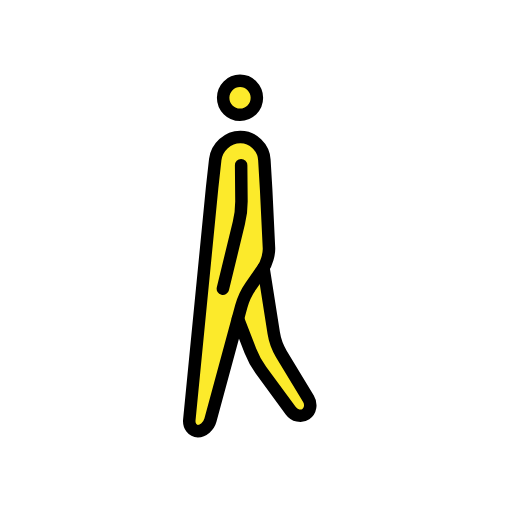
t = 0.00 s
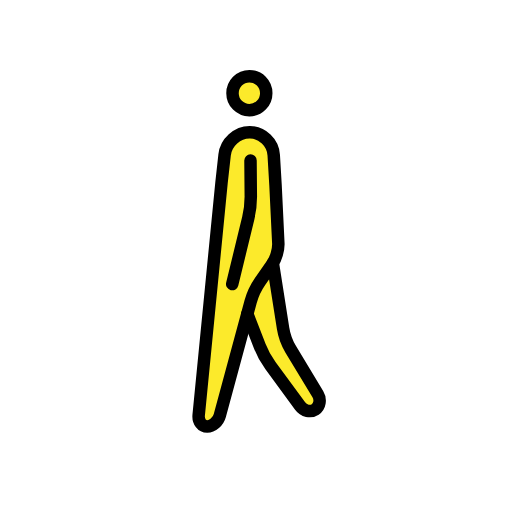
t = 0.23 s
t = 0.38 s: frame unchanged from t = 0.23 s, image omitted
t = 0.60 s: frame unchanged from t = 0.00 s, image omitted
t = 0.83 s: frame unchanged from t = 0.23 s, image omitted
t = 0.98 s: frame unchanged from t = 0.23 s, image omitted

The animated SVG that drew these frames (rendered in a browser with its animation timeline set to each time). Animation: 1 SMIL element (animateTransform=1); one cycle of 1.20 s, repeats indefinitely.

<?xml version='1.0' encoding='utf-8'?>
<svg xmlns="http://www.w3.org/2000/svg" id="emoji" viewBox="-5 -5 82 82" width="200" height="200" role="img">
  <title>OpenMoji: person walking</title><g><g id="color" />
  <g id="hair" />
  <g id="skin">
    <path fill="#fcea2b" d="m31.19 19.48-4.872 42.77 1.689 2.021 2.016-2.205 3.646-15.09 8.79 14.17 3.414-0.8954-6.826-14.91-0.7835-26.22-5.001-2.252z" />
    <circle cx="34.37" cy="10.73" r="3" fill="#fcea2b" />
  </g>
  <g id="skin-shadow" />
  <g id="line">
    <ellipse cx="34.44" cy="10.67" rx="2.702" ry="2.719" fill="none" stroke="#000" stroke-miterlimit="10" stroke-width="2" />
    <path fill="none" stroke="#000" stroke-linecap="round" stroke-linejoin="round" stroke-miterlimit="10" stroke-width="2" d="m26.32 62.25c-0.09673 0.992 0.5172 1.804 1.365 1.804 0.8479 0 1.756-0.7868 2.016-1.749l4.941-18.23c0.2604-0.9619 0.9394-2.417 1.508-3.233l1.981-2.845c0.5682-0.8159 0.9939-2.299 0.9464-3.295l-0.4498-9.289-0.2873-4.827c-0.1187-1.99-1.837-3.656-3.819-3.656h-0.04666c-1.982 0-3.783 1.659-4.005 3.64l-0.4987 4.506z" />
    <path fill="none" stroke="#000" stroke-linecap="round" stroke-linejoin="round" stroke-miterlimit="10" stroke-width="2" d="m38.2 37.9 1.64 10.44c0.1539 0.985 0.7019 2.488 1.216 3.339l4.345 7.196c0.5137 0.8514 0.3272 1.957-0.416 2.455s-1.832 0.2505-2.421-0.5522l-4.745-6.466c-0.5884-0.8027-1.364-2.219-1.724-3.147l-1.984-5.123" />
    <path fill="none" stroke="#000" stroke-linecap="round" stroke-linejoin="round" stroke-miterlimit="10" stroke-width="2" d="m34.62 21.46 0.04927 5.664c0.0087 0.9969-0.1768 2.604-0.4117 3.573l-2.562 10.55" />
  </g>
<animateTransform attributeName="transform" type="translate" values="-1 0;1 -1;-1 0;1 -1;-1 0" dur="1.2s" repeatCount="indefinite" /></g></svg>
